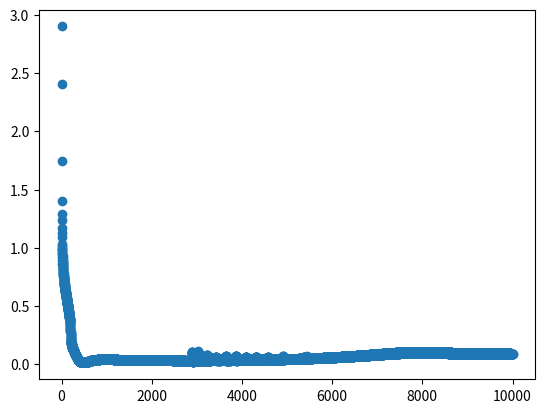

Recreate this plot in Python.
import numpy as np
import matplotlib.pyplot as plt

# This function calculates the energies of the states in the nn Ising Hamiltonian
def ising_energies(states,L):
    J=np.zeros((L,L))
    for i in range(L):
        J[i,(i+1)%L]-=1.0
    E = np.einsum('...i,ij,...j->...',states,J,states)
    return E
#----------------------------------------------------------------------------------------------------#
L=4
number_states = int(8)
#####################
states1=np.random.choice([-1, 1], size=(number_states,L))
energies=ising_energies(states1,L)
states=np.einsum('...i,...j->...ij', states1, states1)
shape=states.shape
states=states.reshape((shape[0],shape[1]*shape[2]))
Data=[states,energies]
n_samples=400
X_train=states[:n_samples]
Y_train=Data[1][:n_samples] 
X_test=states[n_samples:3*n_samples//2]
Y_test=Data[1][n_samples:3*n_samples//2] 
#----------------------------------------------------------------------------------------------------#
Y_train = Y_train.reshape(len(Y_train),1)
Y_test = Y_test.reshape(len(Y_test),1)
# Normalize
Y_train = Y_train/np.max(Y_train)

""" Different activation functions: Sigmoid, Tanh, Softsign """
def sigmoid(z):
    return 1/(1+np.exp(-z))
def sigmoidPrime(z):
    return sigmoid(z)*(1-sigmoid(z))
def tanh(z):
    return np.tanh(z)
def tanhPrime(z):
    return 1 - np.square(tanh(z))
def softsign(z):
    return z/(1+np.abs(z))
def softsignPrime(z):
    return 1/np.square(1+np.abs(z))



class NeuralNetwork(object):
    def __init__(
            self,
            x,
            y,
            h_layers,
            n_inputs     = np.size(X_train,1), 
            n_row_output = np.size(Y_train),
            n_col_output = 1,
            epochs       = int(1e4),
            eta          = 1e-1,
            lmbd         = 1e-2
        ):
        """ Setting variables """
        # Creating matrix with all layer sizes
        self.layers = [n_inputs]
        for i in range(len(h_layers)):
            self.layers.append(h_layers[i])
        self.layers.append(n_row_output)
        self.layers.append(n_col_output)
        
        self.x      = x
        self.y      = y
        
        self.eta    = eta
        self.lmbd   = lmbd
        self.epochs = epochs
        
        self.initiate_weights_and_bias()
        
    def initiate_weights_and_bias(self):
        self.weights = []
        self.biases  = []
        l = self.layers
        
        for i in range(len(l)-1):
            self.weights.append(np.random.randn(l[i], l[i+1]))
            self.biases.append(np.random.rand(l[i+1]) + 1e-3)

        
    def forward(self):
        current_activation = self.x
        activations = [current_activation]
        zs = []
        w  = self.weights
        b  = self.biases
        for i in range(len(w)):                   
            z = np.dot(current_activation, w[i]) + b[i]
            zs.append(z)
            current_activation = self.activationFunction(z)
            activations.append(current_activation)

        self.activations = activations
        self.z = zs
        

    def backprop(self,x,y):
        nabla_b = [np.zeros(b.shape) for b in self.biases]
        nabla_w = [np.zeros(w.shape) for w in self.weights]
        
        a = self.activations
        w = self.weights
        zs = self.z
        
        # First gradient
        delta       = np.multiply(self.cost_derivative(a[-1],y), self.activationPrime(zs[-1]))
        nabla_b[-1] = delta
        nabla_w[-1] = np.dot(a[-2].T, delta)
        
        # Rest of the gradients
        for l in range(2, len(self.layers)):
            z = zs[-l]
            fp = self.activationPrime(z)
            delta = np.dot(delta, w[-l+1].T) * fp
            nabla_b[-l] = np.sum(delta,axis=0)
            nabla_w[-l] = np.dot(a[-l-1].T, delta)
            
        
        
        self.nabla_b = nabla_b
        self.nabla_b[-1] = np.sum(delta)
        self.nabla_w = nabla_w
        
        self.update()
    
    def update(self):
        
        for i in range(len(self.weights)):
            if self.lmbd > 0.0:
                self.nabla_w[i] += self.lmbd * self.weights[i]
            self.weights[i] -= self.eta * self.nabla_w[i]
            self.biases[i]  -= self.eta * self.nabla_b[i]

    def training(self,x,y):
        mse = []
        for i in range(self.epochs):
            self.forward()
            mse.append(np.sum(np.square(y - self.activations[-1])))
            self.backprop(x,y)
        return mse
    
    
    def cost_derivative(self, output_activation, y):
        return (output_activation - y)
    
    def activationFunction(self,z):
        return tanh(z)
    
    def activationPrime(self,z):
        return tanhPrime(z)
NN = NeuralNetwork(X_train,Y_train, (10,7))

mse = NN.training(X_train,Y_train)

print(np.min(mse))

x = np.linspace(1,len(mse),len(mse))
plt.plot(x, mse, 'o')

print("-------------")
print(NN.activations[-1].T)
print("-------------")
print(Y_train.T)















